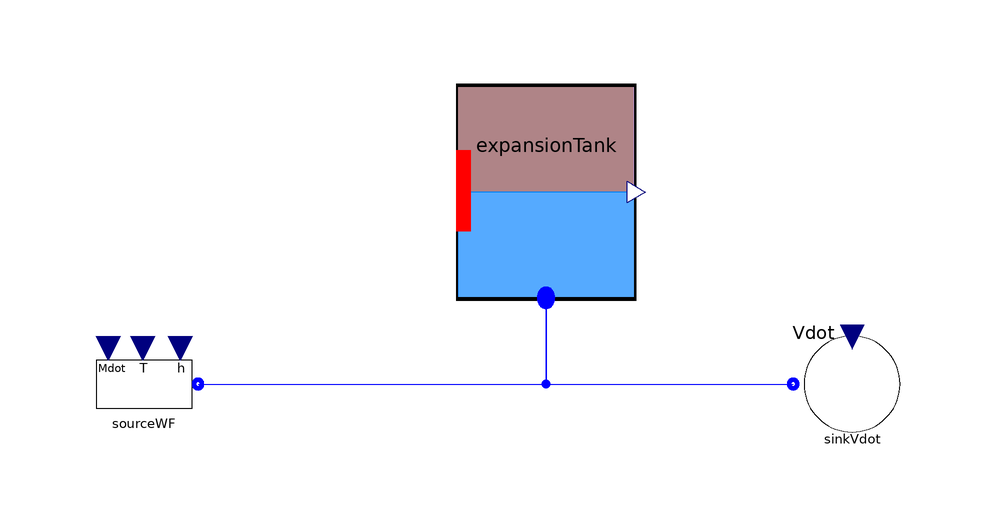

The Modelica model whose source follows is shown above as a component diagram (icons at their Placement, wires along their Line points).

model Test_ExpansionTank

 ThermoCycle.Components.FluidFlow.Reservoirs.SourceMdot sourceWF(
    h_0=2.4E5,
    Mdot_0=3,
    UseT=true,
    redeclare package Medium = ThermoCycle.Media.Water,
    p=200000,
    T_0=313.15)
              annotation (Placement(transformation(extent={{-56,-22},{-36,-2}})));
  Components.Units.Tanks.ExpansionTank expansionTank(
    H_D=2.5,
    V_tank=5,
    L_lstart=0.2,
    Mdotnom=2,
    Unom=3,
    redeclare package Medium = ThermoCycle.Media.Water,
    p_const=false,
    Tstart=313.15,
    pstart=200000)
            annotation (Placement(transformation(extent={{6,2},{36,38}})));
   // redeclare model HeatTransfer =
    //    ThermoCycle.Components.HeatFlow.HeatTransfer.Ideal,

 Components.FluidFlow.Reservoirs.SinkVdot             sinkVdot(
    redeclare package Medium = ThermoCycle.Media.Water,
    h_out=167691,
    Vdot_0=0.001,
    pstart=200000)
    annotation (Placement(transformation(extent={{62,-22},{82,-2}})));
equation
  connect(sourceWF.flangeB, expansionTank.InFlow) annotation (Line(
      points={{-37,-12},{21,-12},{21,2.36}},
      color={0,0,255},
      smooth=Smooth.None));
  connect(expansionTank.InFlow, sinkVdot.flangeB) annotation (Line(
      points={{21,2.36},{21,-12},{62.2,-12}},
      color={0,0,255},
      smooth=Smooth.None));
  annotation (
    Diagram(coordinateSystem(preserveAspectRatio=true,  extent={{-100,-100},{
            100,100}}),
                    graphics),
    experiment(StopTime=100),
    __Dymola_experimentSetupOutput);
end Test_ExpansionTank;